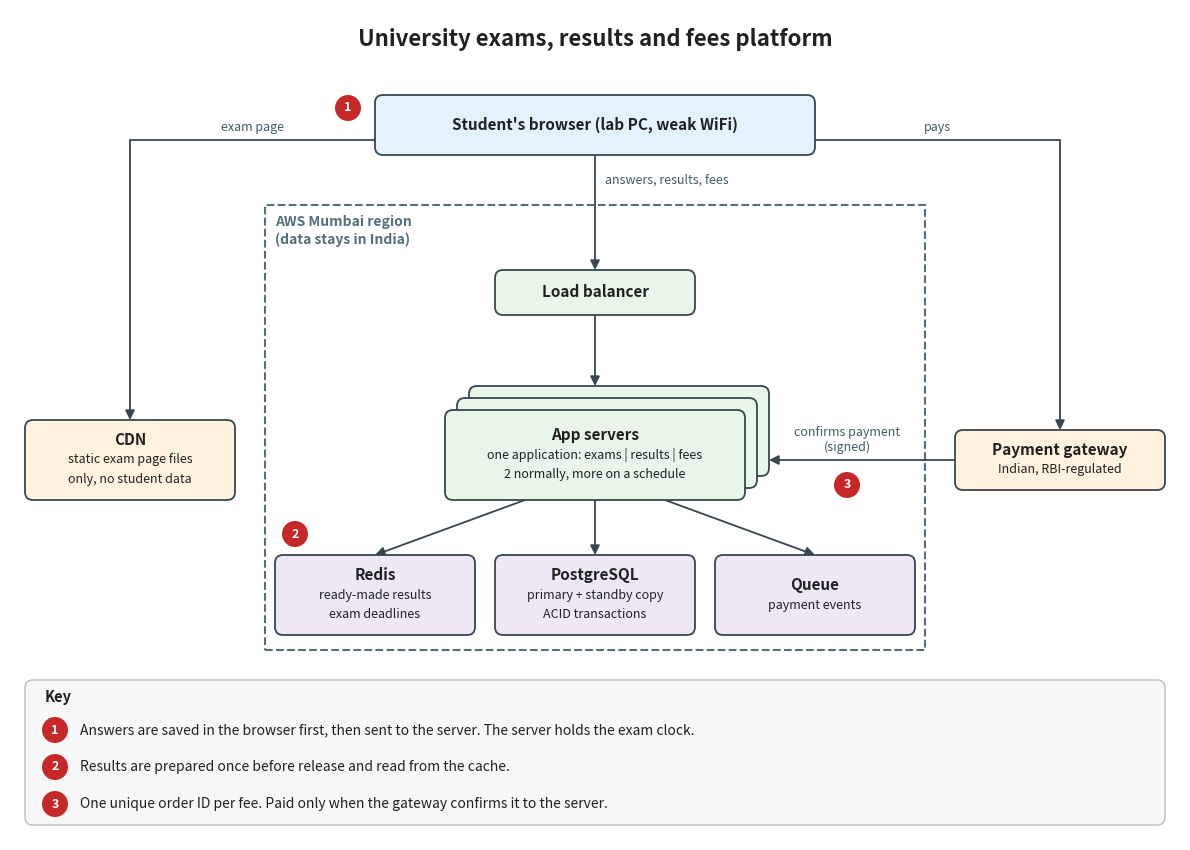

Python code for this plot: (Note: this script raises an exception after producing the figure.)
"""
draw_architecture.py

Draws the system architecture diagram for the university exams, results
and fees platform, and saves it as architecture.png next to this script.

Run it with:
    .venv/bin/python draw_architecture.py
"""

from pathlib import Path

import matplotlib

matplotlib.use("Agg")  # draw straight into a file, no window needed

import matplotlib.pyplot as plt
from matplotlib.patches import Circle, FancyArrowPatch, FancyBboxPatch, Rectangle

print("Using matplotlib", matplotlib.__version__)

# ------------------------------------------------------------------
# Page setup
# ------------------------------------------------------------------
# The page is 11.7 x 8.3 inches (A4 landscape).
# We draw on a grid of 117 x 83 units, so 1 unit = 0.1 inch.
# x runs from 0 (left) to 117 (right), y from 0 (bottom) to 83 (top).
fig = plt.figure(figsize=(11.7, 8.3), facecolor="white")
ax = fig.add_axes([0, 0, 1, 1])  # one drawing area that fills the page
ax.set_xlim(0, 117)
ax.set_ylim(0, 83)
ax.axis("off")  # no axes, ticks or frame

# Colours
LINE = "#37474f"     # box outlines and arrows
TEXT = "#212121"     # text inside boxes
LABEL = "#455a64"    # arrow labels
REGION = "#546e7a"   # dashed AWS region box and its label
MARKER = "#c62828"   # numbered circles
BLUE = "#e3f2fd"     # the student's browser
ORANGE = "#fff3e0"   # outside services (CDN, payment gateway)
GREEN = "#e8f5e9"    # load balancer and app servers
PURPLE = "#ede7f6"   # data stores (Redis, PostgreSQL, Queue)


# ------------------------------------------------------------------
# Small helper functions
# ------------------------------------------------------------------
def box_shape(x, y, w, h, fill, z=2):
    """Draw an empty rounded box. (x, y) is its bottom-left corner."""
    shape = FancyBboxPatch(
        (x, y), w, h,
        boxstyle="round,pad=0,rounding_size=0.8",
        facecolor=fill, edgecolor=LINE, linewidth=1.3, zorder=z,
    )
    ax.add_patch(shape)


def draw_box(x, y, w, h, title, lines=(), fill="white", z=2):
    """Draw a rounded box with a bold title and optional smaller lines."""
    box_shape(x, y, w, h, fill, z)

    # Stack the title and the lines under each other, centred in the box.
    all_lines = [title] + list(lines)
    gap = 2.0  # distance between two lines of text, in grid units
    top = y + h / 2 + gap * (len(all_lines) - 1) / 2
    for i, text in enumerate(all_lines):
        is_title = i == 0
        ax.text(
            x + w / 2, top - i * gap, text,
            ha="center", va="center",
            fontsize=11 if is_title else 9,
            fontweight="bold" if is_title else "normal",
            color=TEXT, zorder=z + 0.5,
        )


def draw_arrow(start, end, elbow=False):
    """Draw an arrow from start to end.
    With elbow=True it goes sideways first, then straight down."""
    if elbow:
        style = "angle,angleA=0,angleB=90,rad=0"  # one right-angle bend
    else:
        style = "arc3,rad=0"  # a straight line
    arrow = FancyArrowPatch(
        start, end,
        arrowstyle="-|>", mutation_scale=14, connectionstyle=style,
        color=LINE, linewidth=1.3, shrinkA=0, shrinkB=0, zorder=1,
    )
    ax.add_patch(arrow)


def label(x, y, text, ha="center", va="center"):
    """Write a short arrow label."""
    ax.text(x, y, text, ha=ha, va=va, fontsize=9, color=LABEL)


def draw_marker(x, y, number):
    """Draw a small filled circle with a number in it."""
    ax.add_patch(Circle((x, y), radius=1.3, facecolor=MARKER,
                        edgecolor="none", zorder=5))
    ax.text(x, y, str(number), ha="center", va="center",
            fontsize=9, fontweight="bold", color="white", zorder=6)


# ------------------------------------------------------------------
# Title
# ------------------------------------------------------------------
ax.text(58.5, 80, "University exams, results and fees platform",
        ha="center", va="center", fontsize=16, fontweight="bold", color=TEXT)

# ------------------------------------------------------------------
# Student's browser (top centre), with marker 1 on its left
# ------------------------------------------------------------------
draw_box(36.5, 68.5, 44, 6, "Student's browser (lab PC, weak WiFi)", fill=BLUE)
draw_marker(33.8, 73.2, 1)

# ------------------------------------------------------------------
# Outside services: CDN on the left, payment gateway on the right
# ------------------------------------------------------------------
draw_box(1.5, 34, 21, 8, "CDN",
         ["static exam page files", "only, no student data"], fill=ORANGE)
draw_box(94.5, 35, 21, 6, "Payment gateway",
         ["Indian, RBI-regulated"], fill=ORANGE)

# ------------------------------------------------------------------
# AWS Mumbai region: a large dashed rectangle
# ------------------------------------------------------------------
ax.add_patch(Rectangle((25.5, 19), 66, 44.5, fill=False, edgecolor=REGION,
                       linestyle="--", linewidth=1.5, zorder=0))
ax.text(26.5, 62.5, "AWS Mumbai region\n(data stays in India)",
        ha="left", va="top", fontsize=10, fontweight="bold",
        color=REGION, linespacing=1.3)

# Load balancer, near the top of the region
draw_box(48.5, 52.5, 20, 4.5, "Load balancer", fill=GREEN)

# App servers: three boxes stacked like a pile of cards.
APP_X, APP_Y = 43.5, 34   # bottom-left corner of the front box
APP_W, APP_H = 30, 9      # size of each box
SHIFT = 1.2               # how far each card sits up and to the right

# The two cards behind are drawn first, so the front box covers them.
for step in (2, 1):
    box_shape(APP_X + step * SHIFT, APP_Y + step * SHIFT, APP_W, APP_H, GREEN)
draw_box(APP_X, APP_Y, APP_W, APP_H, "App servers",
         ["one application: exams | results | fees",
          "2 normally, more on a schedule"],
         fill=GREEN, z=3)

pile_top = APP_Y + APP_H + 2 * SHIFT     # top edge of the back card
pile_right = APP_X + APP_W + 2 * SHIFT   # right edge of the back card

# Bottom row of data stores, with marker 2 next to Redis
draw_box(26.5, 20.5, 20, 8, "Redis",
         ["ready-made results", "exam deadlines"], fill=PURPLE)
draw_box(48.5, 20.5, 20, 8, "PostgreSQL",
         ["primary + standby copy", "ACID transactions"], fill=PURPLE)
draw_box(70.5, 20.5, 20, 8, "Queue", ["payment events"], fill=PURPLE)
draw_marker(28.5, 30.6, 2)

# ------------------------------------------------------------------
# Arrows and their labels
# ------------------------------------------------------------------
# Browser -> CDN (left, then down)
draw_arrow((36.5, 70), (12, 42), elbow=True)
label(24.25, 70.6, "exam page", va="bottom")

# Browser -> load balancer (straight down)
draw_arrow((58.5, 68.5), (58.5, 57))
label(59.5, 66, "answers, results, fees", ha="left")

# Browser -> payment gateway (right, then down)
draw_arrow((80.5, 70), (105, 41), elbow=True)
label(92.75, 70.6, "pays", va="bottom")

# Load balancer -> app servers
draw_arrow((58.5, 52.5), (58.5, pile_top))

# App servers -> Redis, PostgreSQL and Queue
draw_arrow((51.5, APP_Y), (36.5, 28.5))
draw_arrow((58.5, APP_Y), (58.5, 28.5))
draw_arrow((65.5, APP_Y), (80.5, 28.5))

# Payment gateway -> app servers, with marker 3 under the arrow
draw_arrow((94.5, 38), (pile_right, 38))
label(83.7, 38.6, "confirms payment\n(signed)", va="bottom")
draw_marker(83.7, 35.5, 3)

# ------------------------------------------------------------------
# Key at the bottom, explaining the numbered markers
# ------------------------------------------------------------------
ax.add_patch(FancyBboxPatch((1.5, 1.5), 114, 14.5,
                            boxstyle="round,pad=0,rounding_size=0.8",
                            facecolor="#f7f7f7", edgecolor="#bdbdbd",
                            linewidth=1, zorder=0))
ax.text(3.5, 14.3, "Key", ha="left", va="center",
        fontsize=10.5, fontweight="bold", color=TEXT)

notes = [
    "Answers are saved in the browser first, then sent to the server. "
    "The server holds the exam clock.",
    "Results are prepared once before release and read from the cache.",
    "One unique order ID per fee. "
    "Paid only when the gateway confirms it to the server.",
]
for i, note in enumerate(notes):
    y = 11.0 - i * 3.7
    draw_marker(4.5, y, i + 1)
    ax.text(7, y, note, ha="left", va="center", fontsize=10, color=TEXT)

# ------------------------------------------------------------------
# Save the picture next to this script
# ------------------------------------------------------------------
out_file = Path(__file__).resolve().parent / "architecture.png"
fig.savefig(out_file, dpi=200, facecolor="white")
print("Saved", out_file)
